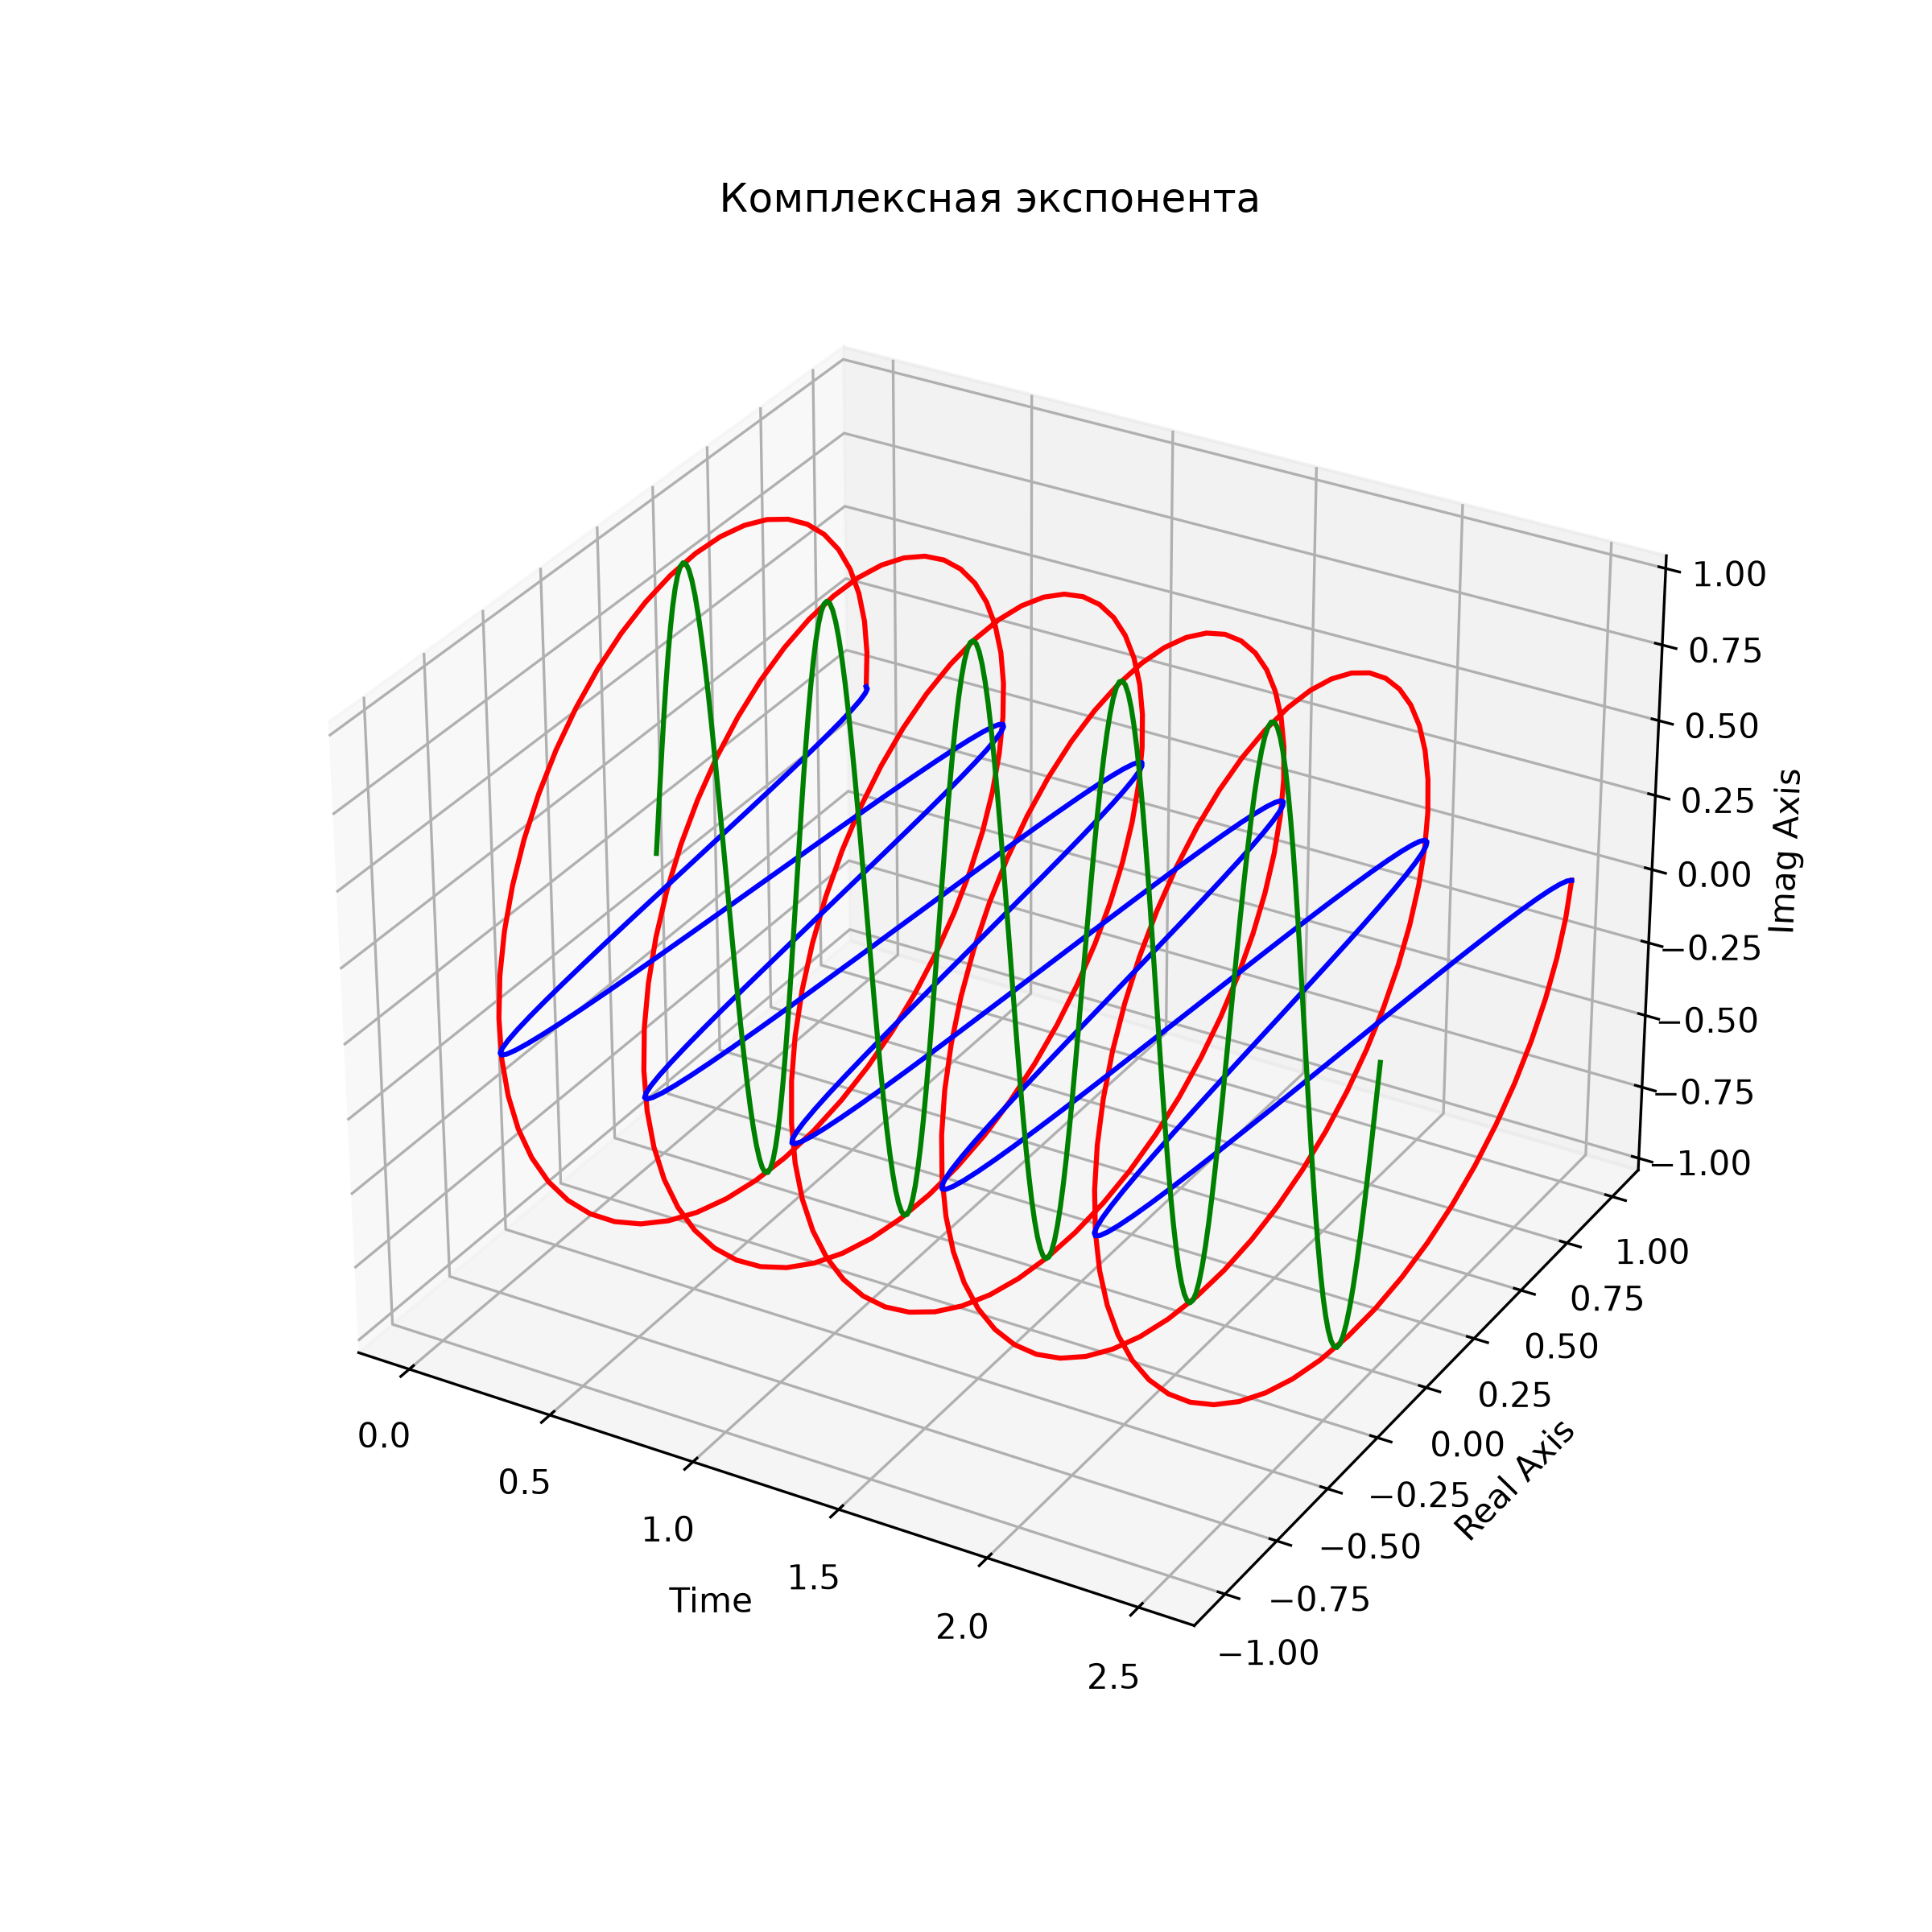

The Python source for this figure:
# -*- coding: utf-8 -*-
"""
Created on Mon Oct 10 16:01:47 2022

@author: Admin
"""


import numpy as np
import matplotlib.pyplot as plt
t = np.linspace(0, 2.5, 250)
f = np.exp(2*np.pi*2*1j*t)
fig = plt.figure(figsize = (8,8))
ax = plt.axes(projection='3d')
ax.grid()
x=f.real
y=f.imag
ax.plot3D(t, x, y,'r')
ax.set_title('Комплексная экспонента')
ax.plot3D(t, x,np.zeros(250),'b')
ax.plot3D(t,np.zeros(250),y,'g')
 
ax.set_xlabel('Time')
ax.set_ylabel('Real Axis')
ax.set_zlabel('Imag Axis')
plt.savefig("exp", dpi=300)
